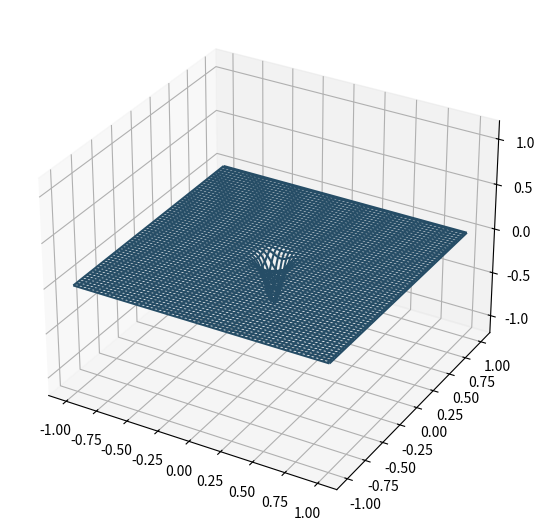

Source code (Python): (Note: this script raises an exception after producing the figure.)
#!/usr/bin/env python3
# -*- coding: utf-8 -*-
"""
Created on Thu Aug 29 14:56:03 2019
Solves the cylindrical surface wave Z(R,theta,t) 
on a surface-tension dominated pond of water:
    Z_tt = c^2 (1/R) (R Z')' + forcing, where '=d/dR
@author: pawel
"""

# This import registers the 3D projection, but is otherwise unused.
from mpl_toolkits.mplot3d import Axes3D  # noqa: F401 unused import

import matplotlib.pyplot as plt
import numpy as np
import time


def step (X, Y, Z, Z0, N, t, dt):
# linear wave eq. on (x,y) grid, c^2 = 1.0
    for i in range(1,N-2):
        for j in range(1,N-2):
            nabla =  Z[i-1,j] + Z[i+1,j] +  \
                     Z[i,j-1] + Z[i,j+1] - 4*Z[i,j]
            newZ = 2*Z[i,j] + Z0[i,j] + nabla
            Z0[i,j] = Z[i,j]  # update Z0
            Z[i,j] = newZ 
    return Z, Z0


fig = plt.figure(figsize=(10,6.66))
ax = fig.add_subplot(111, projection='3d')

# Make the X, Y meshgrid.
N = 120
xs = np.linspace(-1, 1, N)
ys = np.linspace(-1, 1, N)
X, Y = np.meshgrid(xs, ys)
bump = -0.5 * np.exp(-(X*X+Y*Y)/0.08**2)
# initial conditions, depression near center
Z  =  bump
Z0 =  bump*1.0001

# Set the z axis limits so they aren't recalculated each frame.
ax.set_zlim(-1.2, 1.2)

# Begin plotting.
wframe = None
tstart = time.time()
tendsim = 2.0
dt = 0.001
num = int((tendsim)/dt)


# time loop
for ist in range(0,num):
    t = dt*ist
    # If a line collection is already remove it before drawing.
    if wframe:
        ax.collections.remove(wframe)

    # Plot the new wireframe and pause briefly before continuing.
#    Z = step (X, Y, Z, Z0, N, t, dt)   
    # linear wave eq. on (x,y) grid, (c dt/dx)^2 = (N/2*dt)^2
    # 5-point stencil
    dx = 2./N
    cdt_dx_2 = min((dt/dx)**2, 0.1)
    for i in range(1,N-2):
        for j in range(1,N-2):
            nabla =  Z[i-1,j] + Z[i+1,j] +  \
                     Z[i,j-1] + Z[i,j+1] - 4*Z[i,j]
            newZ = 2*Z[i,j] - Z0[i,j] + cdt_dx_2*nabla
            Z0[i,j] = Z[i,j]  # update Z0
            Z[i,j] = newZ 
    
    wframe = ax.plot_wireframe(X, Y, Z, rstride=2, cstride=2, \
          color=(.15,.3,.4))
    plt.pause(.0001)

print('Average FPS: %f' % (num / (time.time() - tstart)))
